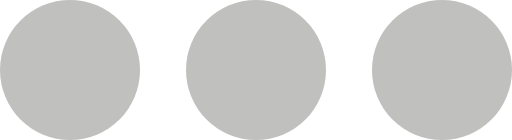
t = 0.00 s
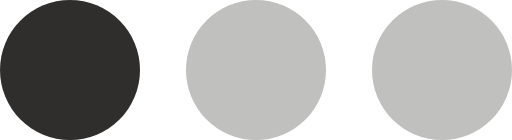
t = 0.45 s
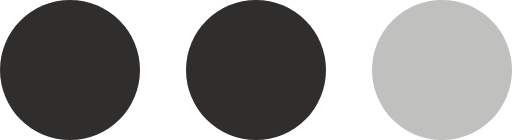
t = 0.90 s
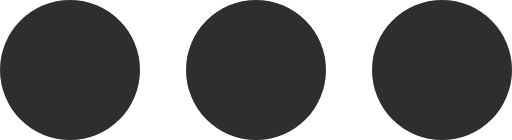
t = 1.35 s
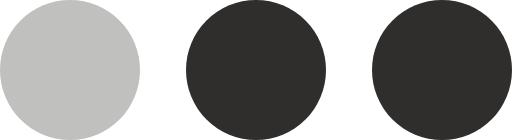
t = 1.80 s
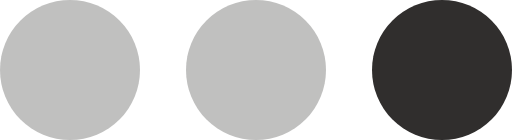
t = 2.25 s

The animated SVG that drew these frames (rendered in a browser with its animation timeline set to each time). Animation: 3 SMIL elements (animate=3); one cycle of 2.70 s, repeats indefinitely.

<?xml version="1.0" encoding="UTF-8" standalone="no"?><svg xmlns:svg="http://www.w3.org/2000/svg" xmlns="http://www.w3.org/2000/svg" xmlns:xlink="http://www.w3.org/1999/xlink" version="1.0" width="62px" height="17px" viewBox="0 0 128 35" xml:space="preserve">
<g><circle fill="#302e2d" fill-opacity="1" cx="17.5" cy="17.5" r="17.5"/><animate attributeName="opacity" dur="2700ms" begin="0s" repeatCount="indefinite" keyTimes="0;0.167;0.5;0.668;1" values="0.3;1;1;0.3;0.3"/></g>
<g><circle fill="#302e2d" fill-opacity="1" cx="110.5" cy="17.5" r="17.5"/><animate attributeName="opacity" dur="2700ms" begin="0s" repeatCount="indefinite" keyTimes="0;0.334;0.5;0.835;1" values="0.3;0.3;1;1;0.3"/></g>
<g><circle fill="#302e2d" fill-opacity="1" cx="64" cy="17.5" r="17.5"/><animate attributeName="opacity" dur="2700ms" begin="0s" repeatCount="indefinite" keyTimes="0;0.167;0.334;0.668;0.835;1" values="0.3;0.3;1;1;0.3;0.3"/></g>
</svg>
